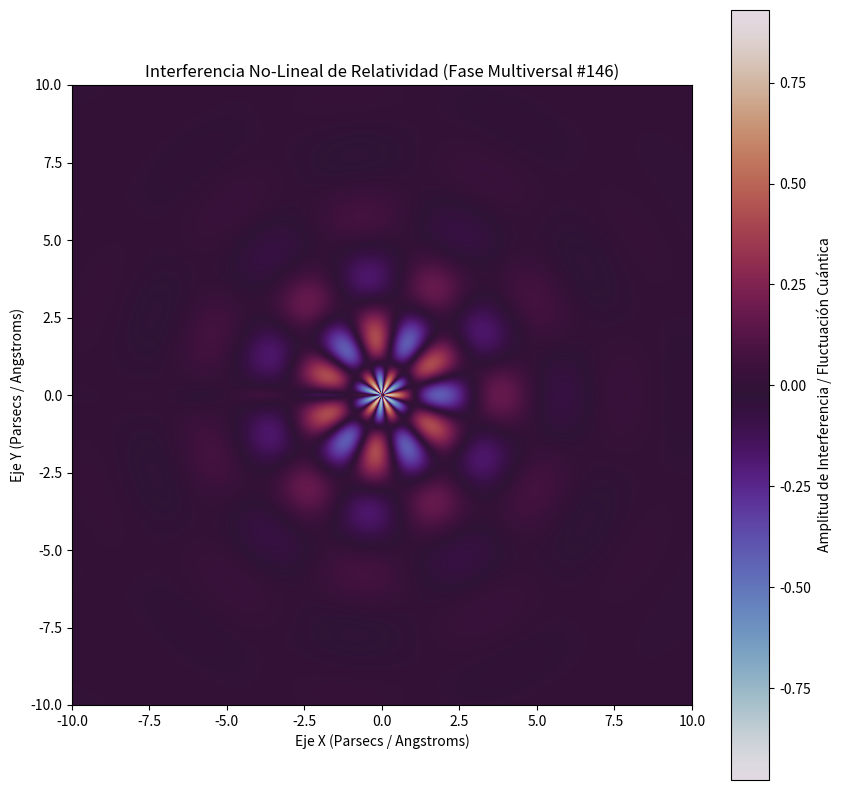

Recreate this plot in Python.
%matplotlib inline
# Simulación Multiversal: Relatividad - Variante 146
import numpy as np
import matplotlib.pyplot as plt

# Parámetros Físicos No-Lineales
omega_1 = 1.591
omega_2 = 5.599
lambda_decay = 0.447
phase_shift = 1.455

x = np.linspace(-10, 10, 800)
y = np.linspace(-10, 10, 800)
X, Y = np.meshgrid(x, y)

# Dinámica de Fluidos / Campos Tensor-Escalares (Fase Multiversal)
R = np.sqrt(X**2 + Y**2) + 1e-5
Z = (np.sin(omega_1 * R + phase_shift) * np.cos(omega_2 * np.arctan2(Y, X))) * np.exp(-lambda_decay * R)

plt.figure(figsize=(10, 10))
plt.imshow(Z, cmap='twilight', extent=[-10, 10, -10, 10], origin='lower')
plt.colorbar(label='Amplitud de Interferencia / Fluctuación Cuántica')
plt.title(r'Interferencia No-Lineal de Relatividad (Fase Multiversal #146)')
plt.xlabel('Eje X (Parsecs / Angstroms)')
plt.ylabel('Eje Y (Parsecs / Angstroms)')
plt.show()
